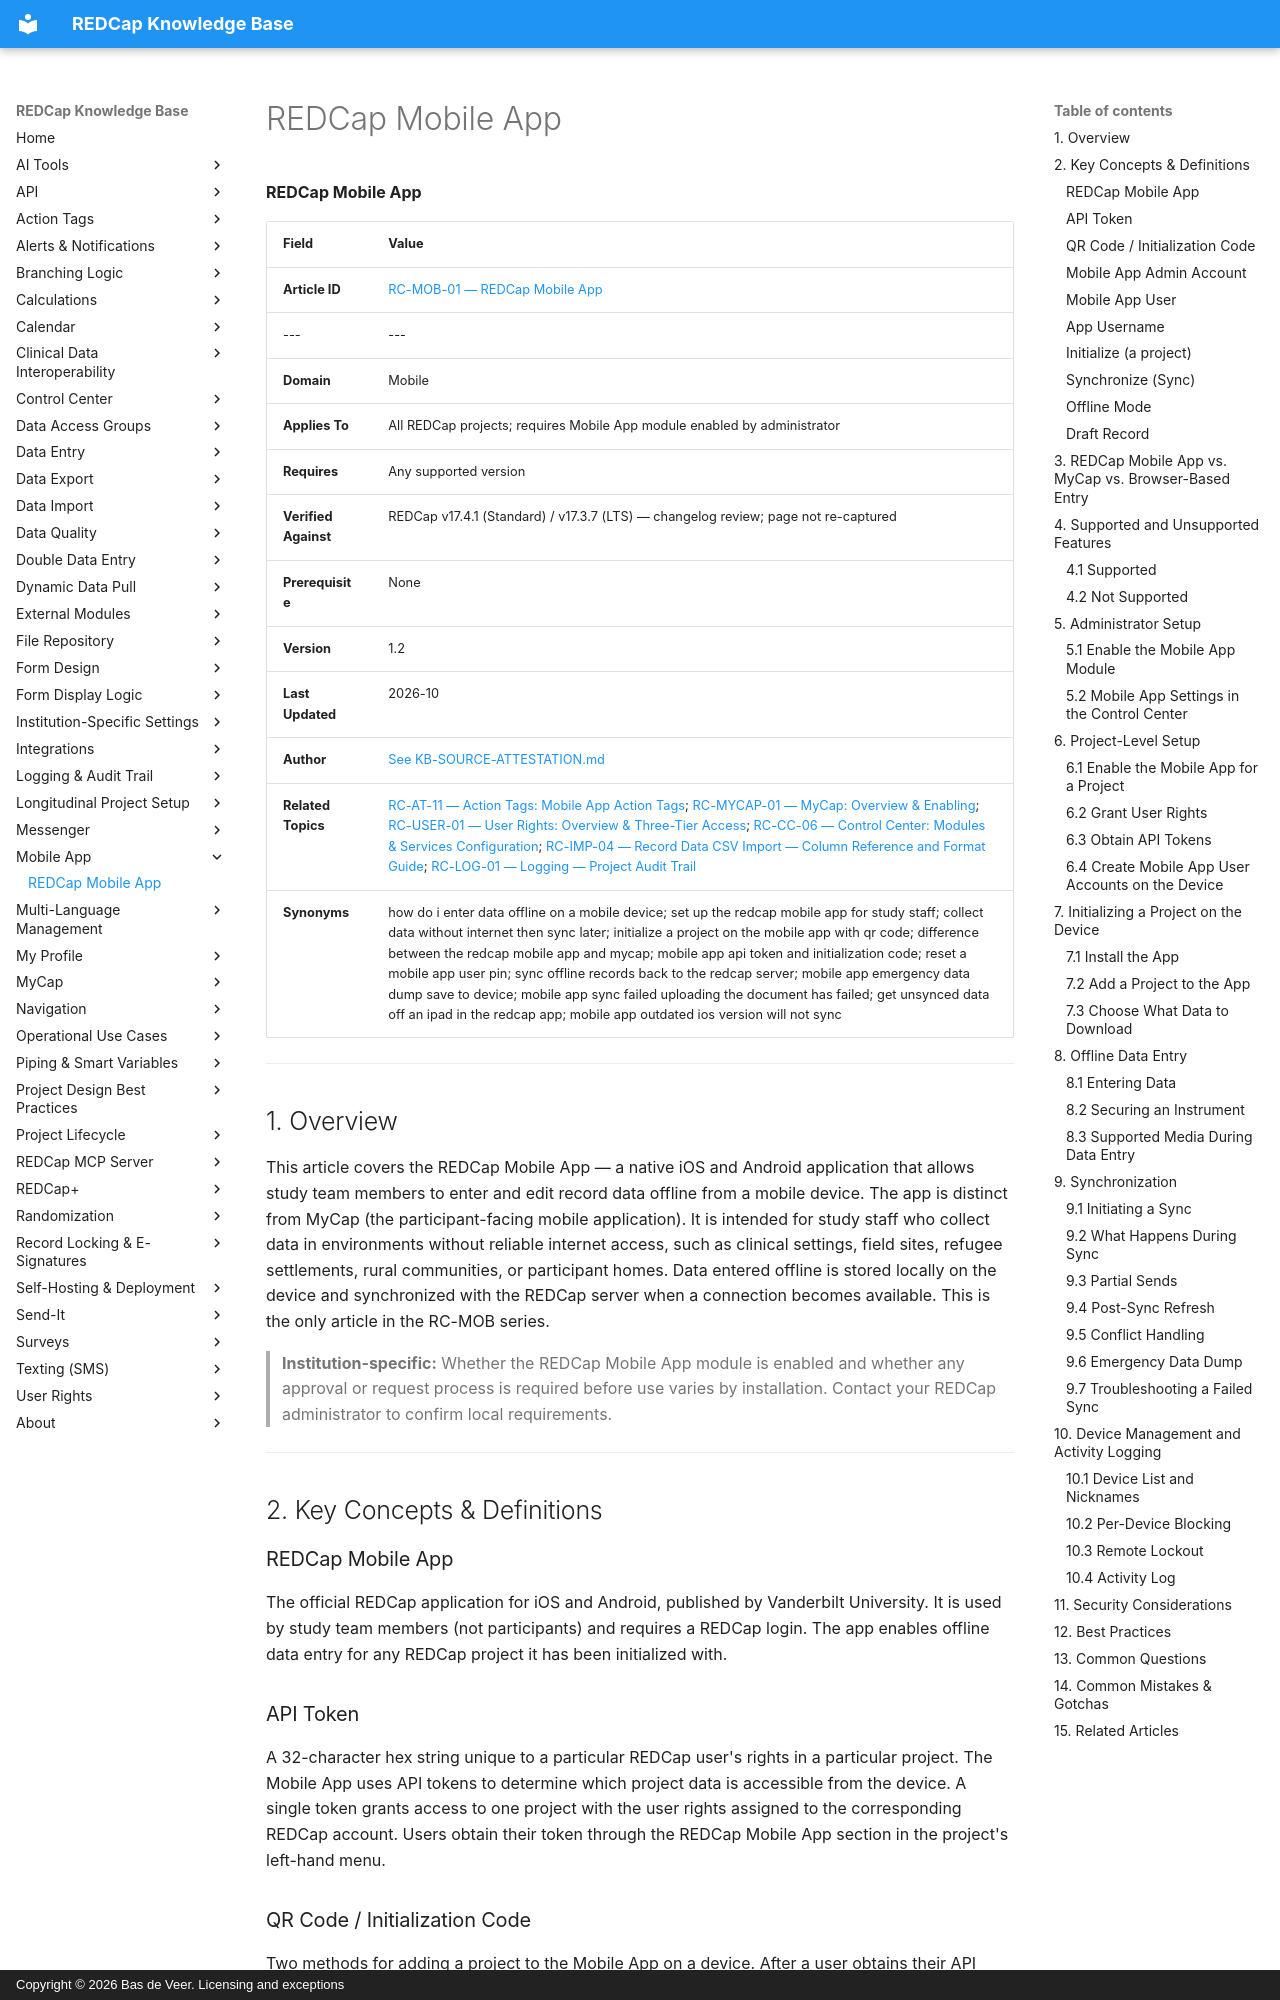

repository: bdeveer/REDCap_KB_RAG · page: RC-MOB-01_REDCap-Mobile-App/index.html · generator: mkdocs · copyright: Copyright © 2026 Bas de Veer. Licensing and exceptions



**REDCap Mobile App**

| Field | Value |
|---|---|
| **Article ID** | [RC-MOB-01 — REDCap Mobile App](RC-MOB-01_REDCap-Mobile-App.md) |
|---|---|
| **Domain** | Mobile |
| **Applies To** | All REDCap projects; requires Mobile App module enabled by administrator |
| **Requires** | Any supported version |
| **Verified Against** | REDCap v17.4.1 (Standard) / v17.3.7 (LTS) — changelog review; page not re-captured |
| **Prerequisite** | None |
| **Version** | 1.2 |
| **Last Updated** | 2026-10 |
| **Author** | [See KB-SOURCE-ATTESTATION.md](KB-SOURCE-ATTESTATION.md) |
| **Related Topics** | [RC-AT-11 — Action Tags: Mobile App Action Tags](RC-AT-11_Action-Tags-Mobile-App.md); [RC-MYCAP-01 — MyCap: Overview & Enabling](RC-MYCAP-01_MyCap-Overview-and-Enabling.md); [RC-USER-01 — User Rights: Overview & Three-Tier Access](RC-USER-01_User-Rights-Overview-and-Three-Tier-Access.md); [RC-CC-06 — Control Center: Modules & Services Configuration](RC-CC-06_Control-Center-Modules-and-Services.md); [RC-IMP-04 — Record Data CSV Import — Column Reference and Format Guide](RC-IMP-04_Record-Data-CSV-Import.md); [RC-LOG-01 — Logging — Project Audit Trail](RC-LOG-01_Logging-Project-Audit-Trail.md) |
| **Synonyms** | how do i enter data offline on a mobile device; set up the redcap mobile app for study staff; collect data without internet then sync later; initialize a project on the mobile app with qr code; difference between the redcap mobile app and mycap; mobile app api token and initialization code; reset a mobile app user pin; sync offline records back to the redcap server; mobile app emergency data dump save to device; mobile app sync failed uploading the document has failed; get unsynced data off an ipad in the redcap app; mobile app outdated ios version will not sync |

---

## 1. Overview

This article covers the REDCap Mobile App — a native iOS and Android application that allows study team members to enter and edit record data offline from a mobile device. The app is distinct from MyCap (the participant-facing mobile application). It is intended for study staff who collect data in environments without reliable internet access, such as clinical settings, field sites, refugee settlements, rural communities, or participant homes. Data entered offline is stored locally on the device and synchronized with the REDCap server when a connection becomes available. This is the only article in the RC-MOB series.

> **Institution-specific:** Whether the REDCap Mobile App module is enabled and whether any approval or request process is required before use varies by installation. Contact your REDCap administrator to confirm local requirements.

---

## 2. Key Concepts & Definitions

### REDCap Mobile App

The official REDCap application for iOS and Android, published by Vanderbilt University. It is used by study team members (not participants) and requires a REDCap login. The app enables offline data entry for any REDCap project it has been initialized with.

### API Token

A 32-character hex string unique to a particular REDCap user's rights in a particular project. The Mobile App uses API tokens to determine which project data is accessible from the device. A single token grants access to one project with the user rights assigned to the corresponding REDCap account. Users obtain their token through the REDCap Mobile App section in the project's left-hand menu.

### QR Code / Initialization Code

Two methods for adding a project to the Mobile App on a device. After a user obtains their API token, REDCap generates a QR code they can scan with their device, or a 10-digit initialization code they can type manually. The initialization code expires after 10 minutes.

### Mobile App Admin Account

A special administrative account within the Mobile App (separate from REDCap user accounts) that manages all Mobile App users on a device. The Admin can create, update, and delete Mobile App users, reset user PINs, and grant user rights across projects. The Admin password cannot be reset — it must not be lost.
